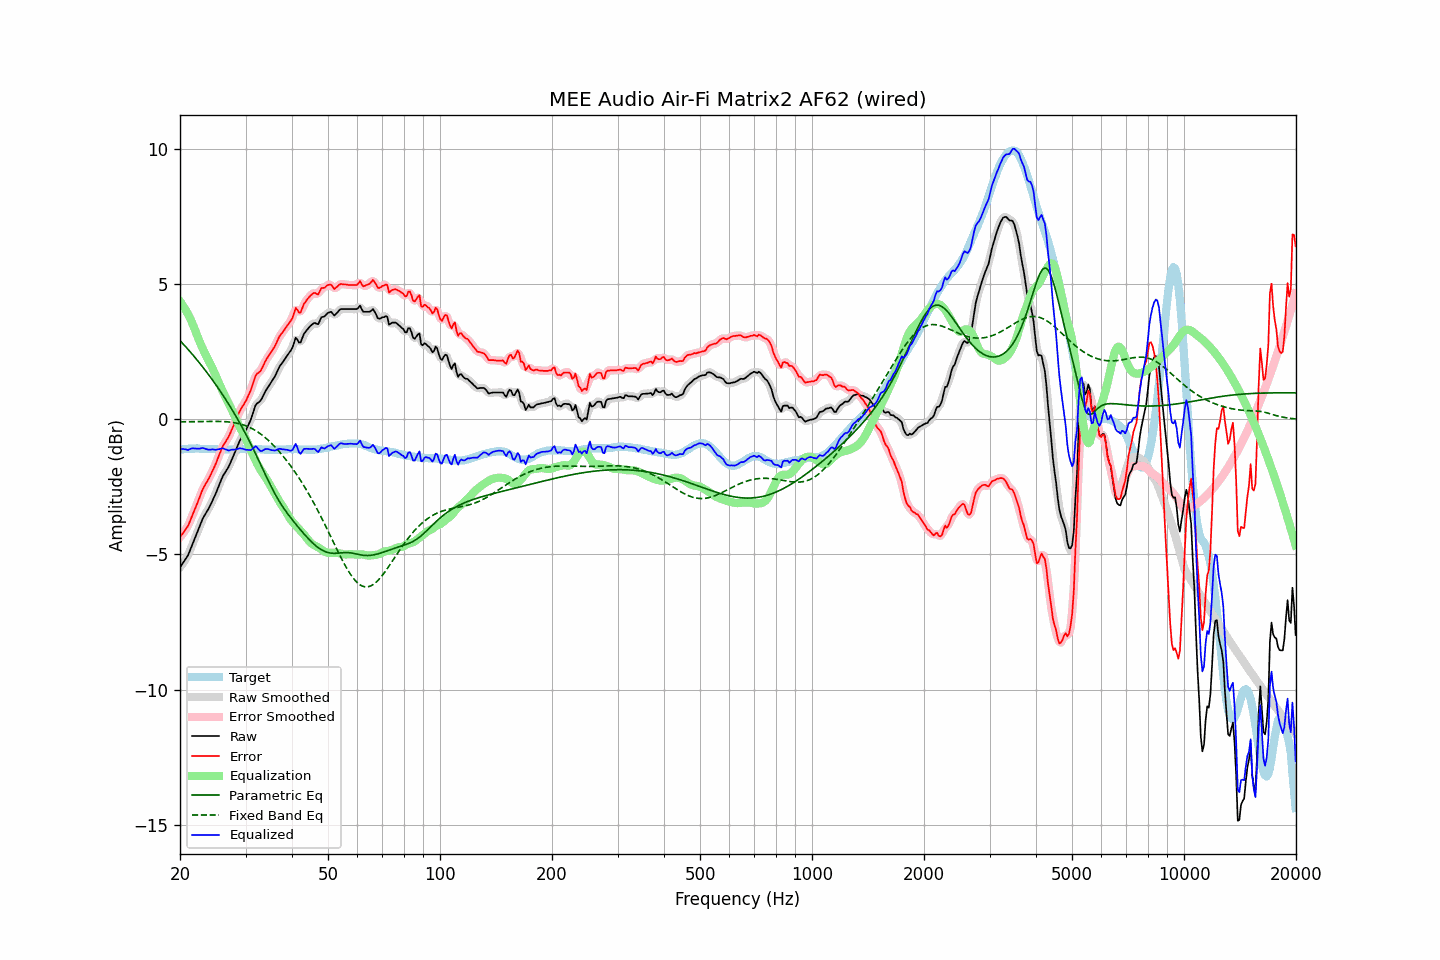

The table this chart was drawn from, first rows:
frequency, raw, error, smoothed, error_smoothed, equalization, parametric_eq, fixed_band_eq, equalized_raw, equalized_smoothed, target
20.00, -5.48, -4.36, -5.47, -4.36, 4.38, 2.92, -0.09, -1.11, -1.10, -1.12
20.20, -5.39, -4.28, -5.40, -4.28, 4.29, 2.86, -0.09, -1.10, -1.10, -1.11
20.40, -5.30, -4.20, -5.31, -4.21, 4.21, 2.79, -0.09, -1.09, -1.10, -1.10
20.61, -5.21, -4.11, -5.22, -4.12, 4.11, 2.73, -0.09, -1.10, -1.11, -1.10
20.81, -5.12, -4.03, -5.12, -4.03, 4.01, 2.66, -0.09, -1.11, -1.12, -1.09
21.02, -5.03, -3.94, -5.01, -3.93, 3.90, 2.60, -0.09, -1.13, -1.12, -1.09
21.23, -4.88, -3.80, -4.88, -3.80, 3.78, 2.53, -0.09, -1.10, -1.10, -1.08
21.44, -4.73, -3.65, -4.74, -3.66, 3.65, 2.46, -0.08, -1.07, -1.08, -1.08
21.66, -4.58, -3.50, -4.58, -3.51, 3.51, 2.39, -0.08, -1.07, -1.07, -1.08
21.87, -4.44, -3.36, -4.44, -3.36, 3.36, 2.32, -0.08, -1.08, -1.07, -1.08
22.09, -4.29, -3.22, -4.29, -3.22, 3.21, 2.25, -0.08, -1.08, -1.08, -1.07
22.31, -4.14, -3.07, -4.14, -3.07, 3.06, 2.18, -0.08, -1.08, -1.08, -1.07
22.54, -3.99, -2.91, -3.99, -2.91, 2.91, 2.10, -0.08, -1.08, -1.08, -1.08
22.76, -3.84, -2.75, -3.84, -2.75, 2.77, 2.03, -0.08, -1.07, -1.07, -1.09
22.99, -3.69, -2.60, -3.70, -2.61, 2.64, 1.95, -0.08, -1.05, -1.06, -1.09
23.22, -3.58, -2.49, -3.58, -2.49, 2.51, 1.88, -0.08, -1.07, -1.07, -1.09
23.45, -3.48, -2.38, -3.48, -2.38, 2.39, 1.80, -0.07, -1.09, -1.09, -1.10
23.69, -3.38, -2.28, -3.38, -2.28, 2.27, 1.72, -0.07, -1.11, -1.11, -1.10
23.92, -3.28, -2.18, -3.28, -2.17, 2.16, 1.64, -0.07, -1.12, -1.12, -1.10
24.16, -3.16, -2.06, -3.16, -2.06, 2.04, 1.56, -0.07, -1.12, -1.11, -1.10
24.40, -3.03, -1.93, -3.04, -1.93, 1.92, 1.48, -0.07, -1.11, -1.11, -1.10
24.65, -2.90, -1.80, -2.91, -1.81, 1.79, 1.40, -0.07, -1.11, -1.11, -1.10
24.89, -2.78, -1.68, -2.77, -1.67, 1.65, 1.31, -0.07, -1.12, -1.12, -1.10
25.14, -2.63, -1.53, -2.63, -1.53, 1.51, 1.23, -0.07, -1.12, -1.12, -1.10
25.39, -2.48, -1.37, -2.48, -1.37, 1.38, 1.14, -0.07, -1.10, -1.11, -1.11
25.65, -2.33, -1.22, -2.33, -1.22, 1.24, 1.05, -0.07, -1.09, -1.09, -1.11
25.91, -2.18, -1.07, -2.19, -1.08, 1.11, 0.96, -0.08, -1.07, -1.08, -1.11
26.16, -2.06, -0.95, -2.07, -0.96, 0.99, 0.87, -0.08, -1.07, -1.08, -1.11
26.43, -1.97, -0.86, -1.97, -0.86, 0.87, 0.78, -0.08, -1.10, -1.10, -1.11
26.69, -1.87, -0.76, -1.88, -0.76, 0.75, 0.69, -0.09, -1.12, -1.12, -1.11
26.96, -1.78, -0.67, -1.77, -0.66, 0.63, 0.59, -0.09, -1.15, -1.14, -1.11
27.23, -1.65, -0.54, -1.65, -0.54, 0.51, 0.50, -0.10, -1.14, -1.14, -1.11
27.50, -1.51, -0.40, -1.52, -0.41, 0.39, 0.40, -0.10, -1.12, -1.13, -1.11
27.77, -1.38, -0.27, -1.38, -0.27, 0.26, 0.30, -0.11, -1.12, -1.12, -1.11
28.05, -1.24, -0.13, -1.24, -0.13, 0.13, 0.20, -0.12, -1.11, -1.11, -1.11
28.33, -1.10, 0.01, -1.10, 0.01, -0.00, 0.10, -0.13, -1.11, -1.10, -1.11
28.62, -0.95, 0.16, -0.95, 0.15, -0.13, -0.01, -0.15, -1.09, -1.09, -1.11
28.90, -0.81, 0.29, -0.82, 0.28, -0.26, -0.11, -0.16, -1.07, -1.08, -1.10
29.19, -0.70, 0.40, -0.70, 0.40, -0.37, -0.22, -0.18, -1.07, -1.07, -1.10
29.48, -0.60, 0.50, -0.60, 0.50, -0.48, -0.33, -0.19, -1.09, -1.09, -1.10
29.78, -0.50, 0.59, -0.50, 0.59, -0.60, -0.44, -0.21, -1.10, -1.10, -1.09
30.08, -0.40, 0.69, -0.39, 0.70, -0.72, -0.55, -0.24, -1.12, -1.11, -1.09
30.38, -0.27, 0.82, -0.28, 0.81, -0.85, -0.67, -0.26, -1.12, -1.13, -1.09
30.68, -0.14, 0.95, -0.15, 0.94, -0.99, -0.78, -0.28, -1.13, -1.14, -1.09
30.99, -0.01, 1.08, 0.00, 1.09, -1.13, -0.90, -0.31, -1.14, -1.12, -1.09
31.30, 0.17, 1.26, 0.17, 1.26, -1.26, -1.02, -0.34, -1.09, -1.09, -1.09
31.61, 0.35, 1.44, 0.35, 1.44, -1.39, -1.14, -0.38, -1.04, -1.04, -1.09
31.93, 0.53, 1.62, 0.50, 1.59, -1.52, -1.27, -0.41, -0.99, -1.02, -1.09
32.24, 0.60, 1.70, 0.59, 1.69, -1.64, -1.39, -0.45, -1.04, -1.05, -1.10
32.57, 0.64, 1.74, 0.65, 1.75, -1.75, -1.52, -0.49, -1.11, -1.10, -1.10
32.89, 0.69, 1.79, 0.70, 1.81, -1.85, -1.65, -0.53, -1.16, -1.15, -1.10
33.22, 0.78, 1.89, 0.79, 1.90, -1.95, -1.77, -0.58, -1.17, -1.16, -1.11
33.55, 0.91, 2.02, 0.90, 2.02, -2.04, -1.90, -0.62, -1.13, -1.14, -1.11
33.89, 1.03, 2.15, 1.02, 2.14, -2.13, -2.03, -0.67, -1.10, -1.11, -1.12
34.23, 1.13, 2.25, 1.13, 2.25, -2.22, -2.15, -0.72, -1.09, -1.09, -1.12
34.57, 1.22, 2.34, 1.22, 2.34, -2.32, -2.28, -0.78, -1.10, -1.10, -1.12
34.92, 1.31, 2.43, 1.31, 2.43, -2.43, -2.40, -0.83, -1.12, -1.12, -1.12
35.27, 1.40, 2.52, 1.40, 2.52, -2.53, -2.52, -0.89, -1.14, -1.14, -1.12
35.62, 1.50, 2.62, 1.49, 2.61, -2.64, -2.64, -0.95, -1.14, -1.15, -1.12
35.97, 1.59, 2.71, 1.60, 2.72, -2.74, -2.75, -1.01, -1.15, -1.14, -1.12
... 635 more rows
